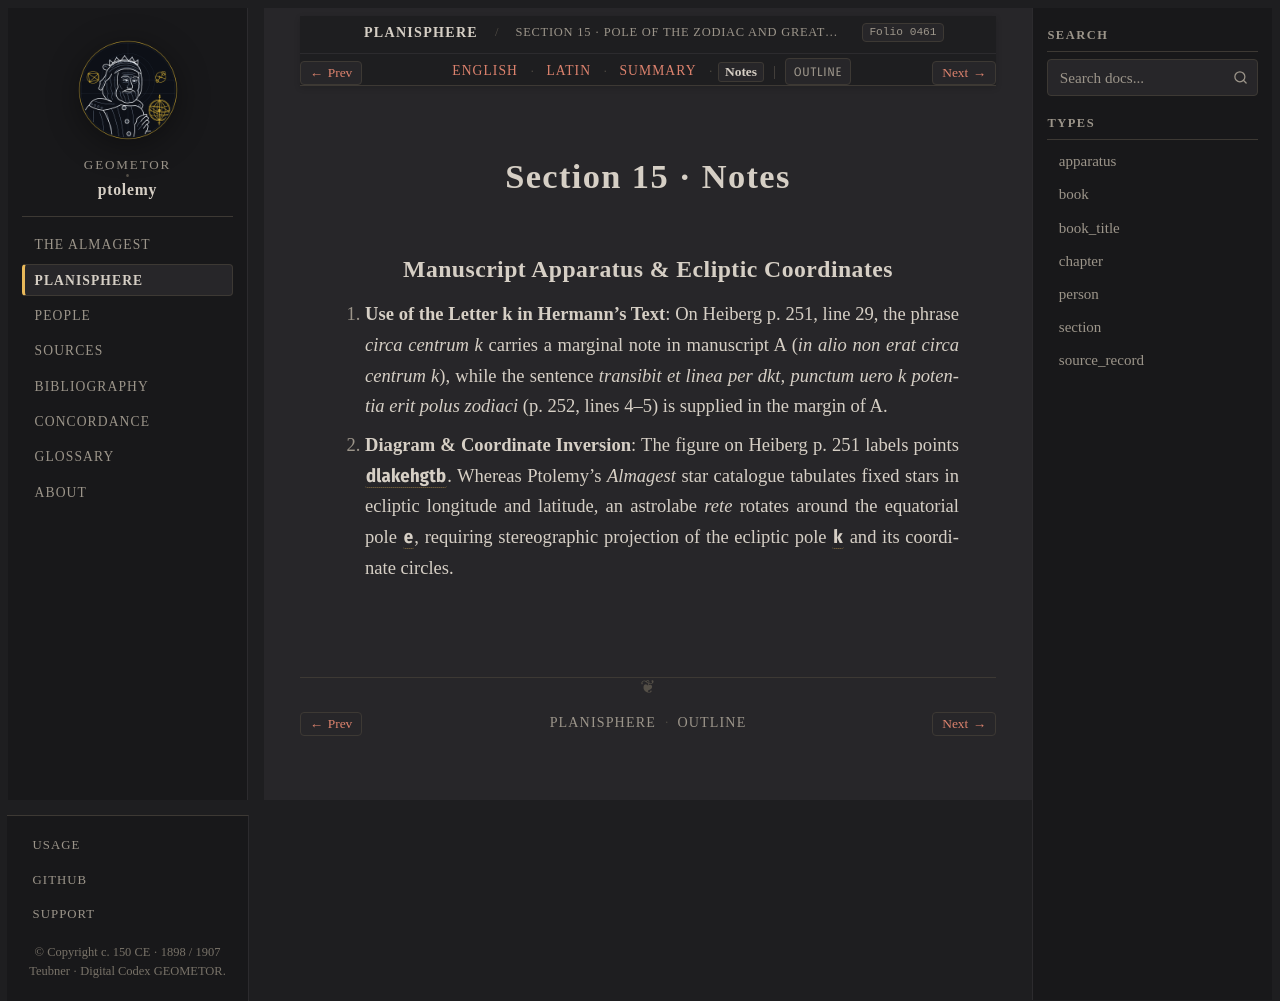

repository: geometor/ptolemy · page: planisphaerium/prop_15/notes.html · generator: sphinx

:order: 15
:type: section
:book: Planisphaerium
:title: Section 15 · Notes
:folio: heiberg_1907_opera_minora_vol2:0461

.. _planisphaerium-prop-15-notes:

Section 15 · Notes
==================

Manuscript Apparatus & Ecliptic Coordinates
-------------------------------------------

1. **Use of the Letter k in Hermann's Text**:
   On Heiberg p. 251, line 29, the phrase *circa centrum k* carries a marginal note in manuscript A (*in alio non erat circa centrum k*), while the sentence *transibit et linea per dkt, punctum uero k potentia erit polus zodiaci* (p. 252, lines 4–5) is supplied in the margin of A.

2. **Diagram & Coordinate Inversion**:
   The figure on Heiberg p. 251 labels points :g:`d, l, a, k, e, h, g, t, b`. Whereas Ptolemy's *Almagest* star catalogue tabulates fixed stars in ecliptic longitude and latitude, an astrolabe *rete* rotates around the equatorial pole :g:`e`, requiring stereographic projection of the ecliptic pole :g:`k` and its coordinate circles.
